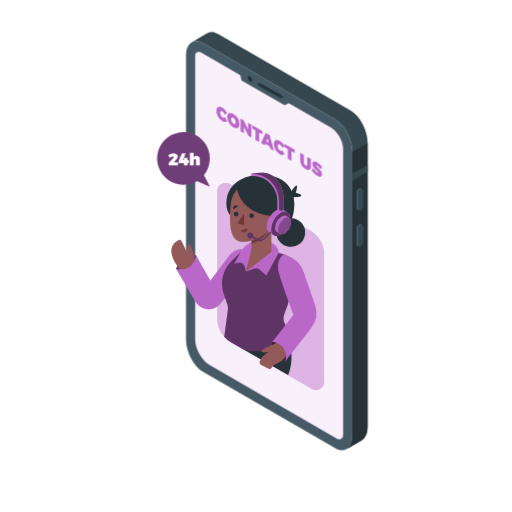
t = 0.00 s
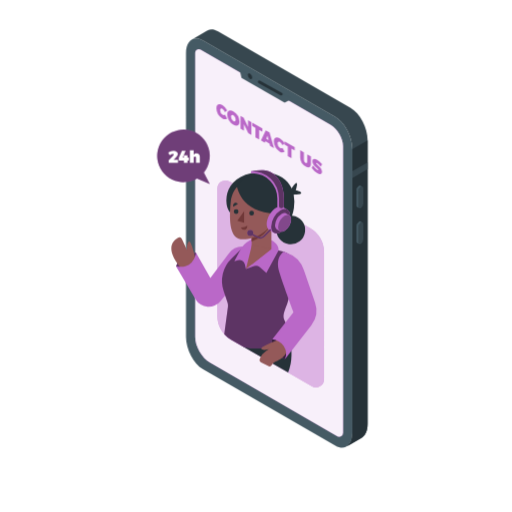
t = 0.19 s
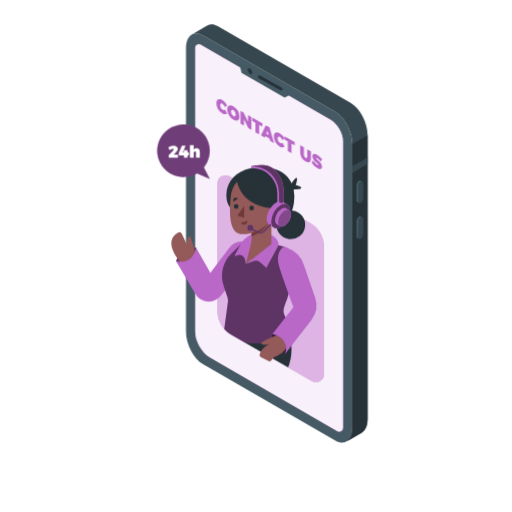
t = 0.56 s
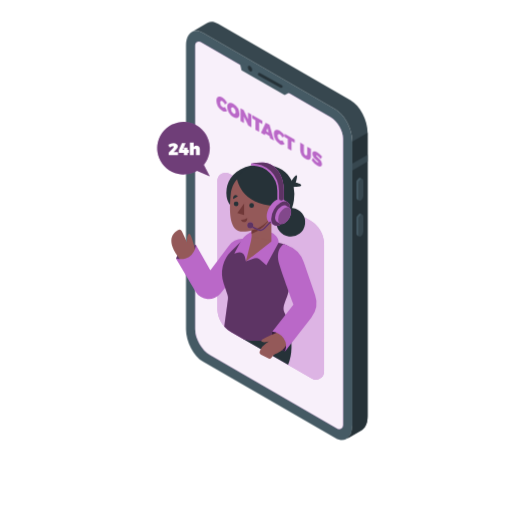
t = 0.75 s
t = 0.94 s: frame unchanged from t = 0.56 s, image omitted
t = 1.31 s: frame unchanged from t = 0.19 s, image omitted

The animated SVG that drew these frames (rendered in a browser with its animation timeline set to each time). Animation: 1 CSS @keyframes rule; one cycle of 1.50 s, repeats indefinitely.

<svg class="animated" id="freepik_stories-contact-us" xmlns="http://www.w3.org/2000/svg" viewBox="0 0 500 500" version="1.1" xmlns:xlink="http://www.w3.org/1999/xlink" xmlns:svgjs="http://svgjs.com/svgjs"><style>svg#freepik_stories-contact-us:not(.animated) .animable {opacity: 0;}svg#freepik_stories-contact-us.animated #freepik--Device--inject-65 {animation: 1.5s Infinite  linear floating;animation-delay: 0s;}svg#freepik_stories-contact-us.animated #freepik--speech-bubble--inject-65 {animation: 1.5s Infinite  linear floating;animation-delay: 0s;}svg#freepik_stories-contact-us.animated #freepik--Character--inject-65 {animation: 1.5s Infinite  linear floating;animation-delay: 0s;}            @keyframes floating {                0% {                    opacity: 1;                    transform: translateY(0px);                }                50% {                    transform: translateY(-10px);                }                100% {                    opacity: 1;                    transform: translateY(0px);                }            }        .animator-hidden { display: none; }</style><g id="freepik--Floor--inject-65" class="animable animator-hidden" style="transform-origin: 250px 377.35px;"><ellipse cx="250" cy="377.35" rx="197.05" ry="111.94" style="fill: rgb(245, 245, 245); transform-origin: 250px 377.35px;" id="elzlef8gu884" class="animable"></ellipse></g><g id="freepik--Shadows--inject-65" class="animable animator-hidden" style="transform-origin: 221.843px 391.992px;"><path d="M332,447.93,184.91,363a8.5,8.5,0,0,1,0-14.73l14.51-9.15a16.5,16.5,0,0,1,16.47,0L363,424.06a8.5,8.5,0,0,1,0,14.73l-14.51,9.14A16.46,16.46,0,0,1,332,447.93Z" style="fill: rgb(224, 224, 224); transform-origin: 273.955px 393.531px;" id="el1q0doyaogg" class="animable"></path><ellipse cx="108.35" cy="352.17" rx="31.92" ry="18.33" style="fill: rgb(230, 230, 230); transform-origin: 108.35px 352.17px;" id="elxaobrf6zetl" class="animable"></ellipse></g><g id="freepik--Plants--inject-65" class="animable animator-hidden" style="transform-origin: 403.941px 344.214px;"><path d="M384.16,374.7l14,8.05s-7.15-22.47-3.34-45.12c1.44-8.56,4.53-12.81,5.61-15.1s9.45-16.44,2-22.92-24.78,6.55-23.84,41.42A135.23,135.23,0,0,0,384.16,374.7Z" style="fill: rgb(186, 104, 200); transform-origin: 392.02px 340.378px;" id="elfmvcvkjpefw" class="animable"></path><g id="eluhlag9fpgpp"><path d="M384.16,374.7l14,8.05s-7.15-22.47-3.34-45.12c1.44-8.56,4.53-12.81,5.61-15.1s9.45-16.44,2-22.92-24.78,6.55-23.84,41.42A135.23,135.23,0,0,0,384.16,374.7Z" style="opacity: 0.5; transform-origin: 392.02px 340.378px;" class="animable"></path></g><path d="M390.67,378.94a.49.49,0,0,1-.47-.32c-.05-.15-5.4-14.77-5.23-38.27s12.52-36.26,12.64-36.38a.5.5,0,0,1,.71,0,.5.5,0,0,1,0,.71c-.12.12-12.18,12.5-12.35,35.68s5.11,37.78,5.17,37.92a.5.5,0,0,1-.3.64A.47.47,0,0,1,390.67,378.94Z" style="fill: rgb(255, 255, 255); transform-origin: 391.717px 341.382px;" id="elwe7my69gnsf" class="animable"></path><path d="M390,378.14l19.14,11a9.21,9.21,0,0,0,12.22-2.63,10,10,0,0,0,1.51-6.65c-.92-9.94-5.24-12.23.05-16.66s6.67-4.74,6.37-9-3.21-6.12-4.59-7.8-5.2-5.2-2.6-10.4,6.15-10.23.77-12.53c-3.21-1.38-8.56.46-12.08,4.28s-6.42,6.57-9.79,7.49-10.39,1.07-10.09,6.88,1.84,7.8.46,10.39C388.77,357.35,377.46,360.1,390,378.14Z" style="fill: rgb(186, 104, 200); transform-origin: 406.764px 356.718px;" id="el1lqcfhs48sk" class="animable"></path><path d="M399.46,384.06a.52.52,0,0,1-.5-.46c0-.34-2.94-34.66,20.66-57.5a.5.5,0,0,1,.69.72c-23.26,22.51-20.38,56.35-20.35,56.69a.5.5,0,0,1-.45.54Z" style="fill: rgb(255, 255, 255); transform-origin: 409.641px 355.023px;" id="eluaport6gr8m" class="animable"></path><path d="M403.25,354.52a.5.5,0,0,1-.5-.46,19.64,19.64,0,0,0-7.23-13.73.5.5,0,0,1-.12-.7.49.49,0,0,1,.69-.12A20.37,20.37,0,0,1,403.75,354a.51.51,0,0,1-.46.55Z" style="fill: rgb(255, 255, 255); transform-origin: 399.529px 346.984px;" id="els59vjprlqr" class="animable"></path><path d="M401.62,360.41a.5.5,0,0,1-.33-.12.51.51,0,0,1-.05-.71c.24-.28,6.15-6.8,20-5.07a.5.5,0,0,1,.43.56.51.51,0,0,1-.56.44c-13.3-1.67-19.07,4.67-19.13,4.73A.51.51,0,0,1,401.62,360.41Z" style="fill: rgb(255, 255, 255); transform-origin: 411.397px 357.314px;" id="elynf6dgd5cj" class="animable"></path></g><g id="freepik--Device--inject-65" class="animable" style="transform-origin: 270.315px 235.548px;"><path d="M327.52,437.78,198.16,363.09c-9.13-5.27-16.53-19.41-16.53-31.58v-277c0-12.17,7.4-17.76,16.53-12.49l129.36,74.69c9.13,5.27,16.53,19.41,16.53,31.58v277C344.05,437.45,336.65,443.05,327.52,437.78Z" style="fill: rgb(69, 90, 100); transform-origin: 262.84px 239.899px;" id="elemwi98ekwbs" class="animable"></path><path d="M342.42,108,213.05,33.31c-3.9-2.25-7.48-2.51-10.31-1.13h0a8.45,8.45,0,0,0-1,.59l-14.5,8.43c2.92-1.75,6.74-1.62,10.93.8l129.36,74.69c9.13,5.27,16.53,19.41,16.53,31.58v277c0,6.44-2.07,11-5.37,13.16L353,430.1h0c3.65-1.94,6-6.69,6-13.5v-277C359,127.41,351.55,113.27,342.42,108Z" style="fill: rgb(55, 71, 79); transform-origin: 273.12px 234.882px;" id="el7ymeal79xo" class="animable"></path><path d="M344.05,148.27v277c0,6.44-2.07,11-5.37,13.16L353,430.1h0c3.65-1.94,6-6.69,6-13.5v-277l-14.9,8.65Z" style="fill: rgb(38, 50, 56); transform-origin: 348.84px 289.015px;" id="elarmc0mwhrqq" class="animable"></path><polygon points="358.95 161.09 344.05 169.69 344.05 176.41 358.95 167.8 358.95 161.09" style="fill: rgb(55, 71, 79); transform-origin: 351.5px 168.75px;" id="elxtjnfao1fc" class="animable"></polygon><path d="M352.42,205.78h0c-1.33.77-2.41-.05-2.41-1.82V189.51a5.78,5.78,0,0,1,2.41-4.61h0c1.33-.77,2.41,0,2.41,1.82v14.45A5.78,5.78,0,0,1,352.42,205.78Z" style="fill: rgb(55, 71, 79); transform-origin: 352.42px 195.336px;" id="elohhtpxwjjh" class="animable"></path><path d="M350,204V189.51a5.78,5.78,0,0,1,2.41-4.61,1.54,1.54,0,0,1,1.52-.14v0l-1.81-.93h0a1.56,1.56,0,0,0-1.56.12,5.8,5.8,0,0,0-2.42,4.61V203a2.17,2.17,0,0,0,.82,1.93h0l1.89,1v0A2.08,2.08,0,0,1,350,204Z" style="fill: rgb(69, 90, 100); transform-origin: 351.029px 194.803px;" id="el6vlneuc3r7l" class="animable"></path><path d="M352.42,240.75h0c-1.33.77-2.41,0-2.41-1.82V224.48a5.79,5.79,0,0,1,2.41-4.61h0c1.33-.77,2.41,0,2.41,1.83v14.44A5.76,5.76,0,0,1,352.42,240.75Z" style="fill: rgb(55, 71, 79); transform-origin: 352.42px 230.31px;" id="eljqyp1teeb6h" class="animable"></path><path d="M350,238.93V224.48a5.79,5.79,0,0,1,2.41-4.61,1.57,1.57,0,0,1,1.52-.14h0l-1.81-.94v0a1.51,1.51,0,0,0-1.56.12,5.77,5.77,0,0,0-2.42,4.61V238a2.16,2.16,0,0,0,.82,1.93h0l1.89,1v0A2.07,2.07,0,0,1,350,238.93Z" style="fill: rgb(69, 90, 100); transform-origin: 351.029px 229.779px;" id="ele8j6jxuproj" class="animable"></path><path d="M323,124.48,195.88,51.06a3.51,3.51,0,0,0-5.26,3V331.51c0,9.26,6.57,20.63,14.59,25.26l124,71.63a3.87,3.87,0,0,0,5.8-3.35V145.31C335.06,137.67,329.64,128.3,323,124.48Z" style="fill: rgb(186, 104, 200); transform-origin: 262.815px 239.754px;" id="elmxb61ciyup9" class="animable"></path><g id="elldgstcgx11i"><path d="M323,124.48,195.88,51.06a3.51,3.51,0,0,0-5.26,3V331.51c0,9.26,6.57,20.63,14.59,25.26l124,71.63a3.87,3.87,0,0,0,5.8-3.35V145.31C335.06,137.67,329.64,128.3,323,124.48Z" style="fill: rgb(255, 255, 255); opacity: 0.9; transform-origin: 262.815px 239.754px;" class="animable"></path></g><polygon points="233.9 70.23 235.87 78.52 278.01 102.82 285.29 98.94 233.9 70.23" style="fill: rgb(69, 90, 100); transform-origin: 259.595px 86.525px;" id="elbu0nsr9natv" class="animable"></polygon><path d="M246.29,78.24c0,1.38-1,1.93-2.16,1.25A4.78,4.78,0,0,1,242,75.75c0-1.37,1-1.93,2.16-1.24A4.76,4.76,0,0,1,246.29,78.24Z" style="fill: rgb(38, 50, 56); transform-origin: 244.145px 76.9977px;" id="elrl7peyb7x2r" class="animable"></path><path d="M274.68,95.79a1.41,1.41,0,0,1-.66-.17l-21.52-12a1.35,1.35,0,0,1,1.31-2.36l21.53,12a1.35,1.35,0,0,1-.66,2.53Z" style="fill: rgb(38, 50, 56); transform-origin: 263.934px 88.448px;" id="elzqns18gmud" class="animable"></path><path d="M217.28,108.8c-1.31-.76-2.26-.1-2.26,1.57a5.07,5.07,0,0,0,2.26,4.22,2.38,2.38,0,0,0,2.47,0l2.09,3.78a4.53,4.53,0,0,1-4.75-.23,12.11,12.11,0,0,1-5.78-9.84c0-3.71,2.49-5,5.92-3a13.54,13.54,0,0,1,4.61,5l-2.09,1.66A7.37,7.37,0,0,0,217.28,108.8Z" style="fill: rgb(186, 104, 200); transform-origin: 216.575px 111.648px;" id="elf3jsdvm72m" class="animable"></path><path d="M233.87,121.33c0,3.74-2.53,5-6,3a12.35,12.35,0,0,1-6-10c0-3.74,2.53-5,6-3A12.28,12.28,0,0,1,233.87,121.33Zm-8.29-4.77a5.42,5.42,0,0,0,2.34,4.35c1.24.72,2.24,0,2.24-1.7a5.23,5.23,0,0,0-2.24-4.27C226.66,114.21,225.58,114.83,225.58,116.56Z" style="fill: rgb(186, 104, 200); transform-origin: 227.87px 117.83px;" id="ela4pujvjb1k" class="animable"></path><path d="M237.9,117.36l4.32,9v-6.48l3.27,1.89v12.61l-3-1.74-4.3-8.92v6.44l-3.29-1.9V115.62Z" style="fill: rgb(186, 104, 200); transform-origin: 240.195px 125px;" id="elgh5p4dkvjv9" class="animable"></path><path d="M256.18,127.91v3.3l-3.12-1.8v9.32l-3.61-2.09v-9.32l-3.1-1.79v-3.29Z" style="fill: rgb(186, 104, 200); transform-origin: 251.265px 130.485px;" id="elai3j64jexhr" class="animable"></path><path d="M263.22,142.81l-4.1-2.37-.56,1.46-3.7-2.14,4.61-9.95,3.71,2.14,4.44,15.18-3.85-2.22Zm-.89-3.5L261.21,135l-1.15,3Z" style="fill: rgb(186, 104, 200); transform-origin: 261.24px 138.47px;" id="elk9rtv7vyde" class="animable"></path><path d="M273.35,141.17c-1.31-.75-2.26-.1-2.26,1.58a5.09,5.09,0,0,0,2.26,4.22,2.42,2.42,0,0,0,2.48,0l2.09,3.78a4.59,4.59,0,0,1-4.76-.23,12.11,12.11,0,0,1-5.78-9.85c0-3.71,2.5-5,5.92-3a13.76,13.76,0,0,1,4.62,5l-2.09,1.65A7.53,7.53,0,0,0,273.35,141.17Z" style="fill: rgb(186, 104, 200); transform-origin: 272.65px 144.019px;" id="elx2z3pyfdxtl" class="animable"></path><path d="M287.78,146.16v3.29l-3.12-1.8V157l-3.61-2.09v-9.32l-3.1-1.79v-3.29Z" style="fill: rgb(186, 104, 200); transform-origin: 282.865px 148.755px;" id="el92nmj29nj2s" class="animable"></path><path d="M298.45,161.64c.89.51,1.57.11,1.57-1.14v-7.27l3.62,2.08v7.27c0,3.35-2,4.35-5.2,2.52a10.3,10.3,0,0,1-5.29-8.57v-7.27l3.62,2.09v7.27A3.71,3.71,0,0,0,298.45,161.64Z" style="fill: rgb(186, 104, 200); transform-origin: 298.395px 157.632px;" id="elpvztqm5x1z" class="animable"></path><path d="M309.47,161.68c-.41-.23-.67-.24-.67.14,0,1.58,5.65,3.86,5.65,8.43,0,2.8-2.13,2.81-4.59,1.39a18.27,18.27,0,0,1-5.47-5.17l1.34-2.36a16.08,16.08,0,0,0,4.16,4.36c.53.31.87.31.87-.14,0-1.64-5.66-3.82-5.66-8.25,0-2.52,1.84-3,4.68-1.4a17.42,17.42,0,0,1,4.75,4.23l-1.31,2.42A19.69,19.69,0,0,0,309.47,161.68Z" style="fill: rgb(186, 104, 200); transform-origin: 309.46px 165.163px;" id="elzrbtbv1ehy" class="animable"></path></g><g id="freepik--speech-bubble--inject-65" class="animable" style="transform-origin: 179.174px 155.62px;"><path d="M199.09,170.94a25.69,25.69,0,1,0-6.74,5.83l12.52,5.44Z" style="fill: rgb(186, 104, 200); transform-origin: 179.174px 155.62px;" id="elbpx158aqjkg" class="animable"></path><g id="el6qn46g7ijs"><path d="M199.09,170.94a25.69,25.69,0,1,0-6.74,5.83l12.52,5.44Z" style="opacity: 0.4; transform-origin: 179.174px 155.62px;" class="animable"></path></g><path d="M169.65,153.34c0-.39-.28-.61-.79-.61a5.72,5.72,0,0,0-3.16,1.49l-1.42-2.76a9.08,9.08,0,0,1,5.17-1.82c2.4,0,4.22,1.26,4.22,3.14,0,1.34-1,2.63-2.28,3.92l-1.79,1.77h4.23v2.94h-9.09V159l4.05-4.19A2.73,2.73,0,0,0,169.65,153.34Z" style="fill: rgb(255, 255, 255); transform-origin: 169.055px 155.525px;" id="elt5lzsbk1m4" class="animable"></path><path d="M181.23,149.81l-2.76,6.62h1.13V154.2h3.48v2.23h1.32v2.73h-1.32v2.25H179.6v-2.25h-4.95v-2.48l3-6.87Z" style="fill: rgb(255, 255, 255); transform-origin: 179.525px 155.61px;" id="elfk4u9x1bbo9" class="animable"></path><path d="M195.14,155.64v5.77h-3.72v-4.7a1.08,1.08,0,0,0-1.07-1.23c-.73,0-1.19.57-1.19,1.45v4.48h-3.72V149.15h3.72v4.51a3.14,3.14,0,0,1,2.74-1.46A3.17,3.17,0,0,1,195.14,155.64Z" style="fill: rgb(255, 255, 255); transform-origin: 190.296px 155.28px;" id="elbsnnblhxx8s" class="animable"></path></g><g id="freepik--Character--inject-65" class="animable" style="transform-origin: 241.879px 274.784px;"><path d="M316.44,248.56V372.81a8,8,0,0,1-12,6.94l-66.92-38.64-11.86-6.84A26.95,26.95,0,0,1,212.2,311V186.74a8,8,0,0,1,12-6.94L303,225.29A26.87,26.87,0,0,1,316.44,248.56Z" style="fill: rgb(186, 104, 200); transform-origin: 264.32px 279.775px;" id="elrcko6gm84p" class="animable"></path><g id="eluqxgot42nqh"><path d="M316.44,248.56V372.81a8,8,0,0,1-12,6.94l-66.92-38.64-11.86-6.84A26.95,26.95,0,0,1,212.2,311V186.74a8,8,0,0,1,12-6.94L303,225.29A26.87,26.87,0,0,1,316.44,248.56Z" style="fill: rgb(255, 255, 255); opacity: 0.5; transform-origin: 264.32px 279.775px;" class="animable"></path></g><path d="M277.89,322.08s12.53,20.78,3.48,44.21l-43.88-25.18Z" style="fill: rgb(38, 50, 56); transform-origin: 261.072px 344.185px;" id="elta1qaegubpd" class="animable"></path><g id="elx7cm22qsy6l"><circle cx="283.92" cy="226.99" r="14.05" style="fill: rgb(38, 50, 56); transform-origin: 283.92px 226.99px; transform: rotate(-82.98deg);" class="animable"></circle></g><path d="M284,187.59s4.31-7,5.63-6.49-.86,7.18-.86,7.18,6.52,1.36,5.31,3-9.18,1.25-9.18,1.25Z" style="fill: rgb(38, 50, 56); transform-origin: 289.115px 186.822px;" id="eldlfswd9eqf" class="animable"></path><path d="M287,205.63c-3,22.54-22,22.54-22,22.54L225.2,210.65s-3-2.63-3.92-8.67a26.41,26.41,0,0,1,0-7.46s0-.05,0-.07c1.27-9.48,8.36-19.67,23.8-22.8a50.59,50.59,0,0,1,10.28-1,46.83,46.83,0,0,1,5,.25c12,1.18,20.41,6.78,24.42,15.49a28,28,0,0,1,2,6.15A38.82,38.82,0,0,1,287,205.63Z" style="fill: rgb(38, 50, 56); transform-origin: 254.233px 199.41px;" id="elheqtiviufg" class="animable"></path><path d="M191.45,249.23s-14.13-.49-19.57,13.28c0,0,6,4.05,13.87,0S191.45,249.23,191.45,249.23Z" style="fill: rgb(186, 104, 200); transform-origin: 181.802px 256.769px;" id="elm30flhan31l" class="animable"></path><g id="el1o5qx7dhqls"><path d="M191.45,249.23s-14.13-.49-19.57,13.28c0,0,6,4.05,13.87,0S191.45,249.23,191.45,249.23Z" style="opacity: 0.5; transform-origin: 181.802px 256.769px;" class="animable"></path></g><path d="M191.05,255.86s-4-17.38-6.11-17.59-2.52,5.3-2.35,8.41l-5-10.76a2.71,2.71,0,0,0-3.76-1.21c-5,2.75-13.77,11.11,4.72,31.78Z" style="fill: rgb(148, 89, 89); transform-origin: 179.184px 250.431px;" id="eltwc65yyq19" class="animable"></path><path d="M242.25,243.84l-3-.39a17.18,17.18,0,0,0-16,6.72l-17.85,23.76-14-24.7s-1.68,16.8-19.57,13.28l19.21,32.33a14.78,14.78,0,0,0,24.18,1.77l16.44-20.21Z" style="fill: rgb(186, 104, 200); transform-origin: 207.04px 272.686px;" id="el1485ywyiw35" class="animable"></path><path d="M280.35,299.29c-4,10.14-4.44,12.12-2,17.19a64.87,64.87,0,0,1,4,11.64s-18.54,20.78-44.93,13l-11.86-6.84a26.56,26.56,0,0,1-6.58-5.36L222.59,302a9.4,9.4,0,0,0-.42-4.21l-3.79-11.11a30.36,30.36,0,0,1,7.52-31.51l12.74-12.45L272.1,247l5,1.43A14.15,14.15,0,0,1,287.18,264C285.54,275.8,282.86,292.92,280.35,299.29Z" style="fill: rgb(186, 104, 200); transform-origin: 252.038px 292.792px;" id="el6h9mkkupynk" class="animable"></path><g id="el2jlsy6ia1o1"><path d="M280.35,299.29c-4,10.14-4.44,12.12-2,17.19a64.87,64.87,0,0,1,4,11.64s-18.54,20.78-44.93,13l-11.86-6.84a26.56,26.56,0,0,1-6.58-5.36L222.59,302a9.4,9.4,0,0,0-.42-4.21l-3.79-11.11a30.36,30.36,0,0,1,7.52-31.51l12.74-12.45L272.1,247l5,1.43A14.15,14.15,0,0,1,287.18,264C285.54,275.8,282.86,292.92,280.35,299.29Z" style="opacity: 0.5; transform-origin: 252.038px 292.792px;" class="animable"></path></g><path d="M260.17,269l-6.7-5.71a5.37,5.37,0,0,0-5.23-1l-8.1,2.79-1.09-4.54a5.38,5.38,0,0,0-6.72-3.91l-3.51,1,5.94-11.38a21.31,21.31,0,0,1,8.59-8.78l2.33-1.28,19.25,1s7.17,3,7.17,9.75l-11.93,22" style="fill: rgb(186, 104, 200); transform-origin: 250.46px 252.595px;" id="elanh210cflmf" class="animable"></path><polygon points="265.01 245.72 245.71 260.76 245.71 212.87 265.01 212.87 265.01 245.72" style="fill: rgb(148, 89, 89); transform-origin: 255.36px 236.815px;" id="elynfjcd5pr8g" class="animable"></polygon><polygon points="246.01 241.77 240.14 265.12 264.93 245.72 246.01 241.77" style="fill: rgb(148, 89, 89); transform-origin: 252.535px 253.445px;" id="elwt556cbps2i" class="animable"></polygon><path d="M245.71,238.3A33.78,33.78,0,0,0,265,219.94v-7.07h-19.3Z" style="fill: rgb(112, 56, 56); transform-origin: 255.35px 225.585px;" id="elvlyo6xzsppn" class="animable"></path><path d="M249.87,177.38c-7.32,0-22.88,4.08-24.68,23.24s-.06,34,9.82,35.44,32.84-5.73,35.92-30.53S257,177.38,249.87,177.38Z" style="fill: rgb(148, 89, 89); transform-origin: 247.932px 206.808px;" id="el7dprgaftl08" class="animable"></path><polygon points="238.35 208.73 238.35 220.02 231.73 217.99 238.35 208.73" style="fill: rgb(112, 56, 56); transform-origin: 235.04px 214.375px;" id="eljvj2s3p0pxc" class="animable"></polygon><circle cx="245.71" cy="210.68" r="2.3" style="fill: rgb(38, 50, 56); transform-origin: 245.71px 210.68px;" id="ellerpa56qmej" class="animable"></circle><path d="M232.87,209.08a2.3,2.3,0,1,1-2.3-2.31A2.3,2.3,0,0,1,232.87,209.08Z" style="fill: rgb(38, 50, 56); transform-origin: 230.57px 209.07px;" id="el8vam5l5gktg" class="animable"></path><path d="M227.76,204.28l4.5-2.67s-1.72-1.79-3.44-.72S227.76,204.28,227.76,204.28Z" style="fill: rgb(38, 50, 56); transform-origin: 229.948px 202.415px;" id="el9mpfkgbyvh" class="animable"></path><path d="M235.24,224.6a9.75,9.75,0,0,0,6.19-1.66s.43,3.27-2.31,3.89S235.24,224.6,235.24,224.6Z" style="fill: rgb(112, 56, 56); transform-origin: 238.347px 224.929px;" id="elo15mscl04r" class="animable"></path><path d="M231.31,183.9s2.75,26.45,38.72,27.28c0,0,10.87-26.29-10.61-34.83S231.31,183.9,231.31,183.9Z" style="fill: rgb(38, 50, 56); transform-origin: 252.045px 192.516px;" id="elofhn87p40af" class="animable"></path><path d="M280.62,207.22h0l0,0h0l-4.42-2.56h0c-1.68-1-4-.86-6.57.62-5.1,2.94-9.24,10.11-9.24,16,0,2.95,1,5,2.72,6h0l4.34,2.5.25.14.15.09v0c1.64.8,3.83.61,6.24-.78,5.1-3,9.24-10.11,9.24-16C283.3,210.25,282.27,208.19,280.62,207.22Z" style="fill: rgb(186, 104, 200); transform-origin: 271.86px 217.25px;" id="elv2m8vxw5rek" class="animable"></path><g id="ela6hhy4ap5xl"><ellipse cx="274.06" cy="218.51" rx="13.06" ry="7.54" style="fill: rgb(186, 104, 200); transform-origin: 274.06px 218.51px; transform: rotate(-60deg);" class="animable"></ellipse></g><g id="el44mmrg2ljts"><ellipse cx="274.06" cy="218.51" rx="13.06" ry="7.54" style="opacity: 0.5; transform-origin: 274.06px 218.51px; transform: rotate(-60deg);" class="animable"></ellipse></g><path d="M282.39,212.77h0l-3-1.75h0c-1.14-.68-2.73-.59-4.49.42a14,14,0,0,0-6.32,10.95c0,2,.71,3.43,1.86,4.09h0l3,1.71a1,1,0,0,0,.17.1l.1.06h0a4.6,4.6,0,0,0,4.28-.54,14,14,0,0,0,6.32-10.94C284.23,214.84,283.53,213.43,282.39,212.77Z" style="fill: rgb(186, 104, 200); transform-origin: 276.445px 219.615px;" id="eld25s96ev8au" class="animable"></path><path d="M284.23,216.85a14,14,0,0,1-6.32,10.94c-3.5,2-6.33.38-6.33-3.65a13.94,13.94,0,0,1,6.33-10.94C281.4,211.18,284.23,212.81,284.23,216.85Z" style="fill: rgb(186, 104, 200); transform-origin: 277.905px 220.49px;" id="el3rmyjbth6di" class="animable"></path><g id="eld1gtnkbe8wv"><path d="M284.23,216.85a14,14,0,0,1-6.32,10.94c-3.5,2-6.33.38-6.33-3.65a13.94,13.94,0,0,1,6.33-10.94C281.4,211.18,284.23,212.81,284.23,216.85Z" style="opacity: 0.3; transform-origin: 277.905px 220.49px;" class="animable"></path></g><path d="M266.89,172.22a16.64,16.64,0,0,0-10-3.47H256a53.89,53.89,0,0,0-10.93,1c.66,0,1.32,0,2,0h-2v1.86h1.86a24.71,24.71,0,0,1,23.87,24.73v7.87a2.22,2.22,0,0,0,2.45,2.21l.23,0,2-.62h0a1.86,1.86,0,0,1-.41.08,2.45,2.45,0,0,0,2.12-2.48v-7.3C277.17,182.89,271.46,175.79,266.89,172.22Z" style="fill: rgb(186, 104, 200); transform-origin: 261.13px 187.589px;" id="elranqvuvo4ss" class="animable"></path><path d="M254.3,235.51a5.75,5.75,0,0,1-2.39-.52l-6.25-2.89a.75.75,0,1,1,.62-1.36l6.25,2.89a4.22,4.22,0,0,0,4.82-.9l6-6.2a.75.75,0,0,1,1.06,0,.76.76,0,0,1,0,1.06l-6,6.2A5.69,5.69,0,0,1,254.3,235.51Z" style="fill: rgb(186, 104, 200); transform-origin: 254.894px 230.91px;" id="el37t66tukbq2" class="animable"></path><g id="elk0t8i30d14m"><path d="M254.3,235.51a5.75,5.75,0,0,1-2.39-.52l-6.25-2.89a.75.75,0,1,1,.62-1.36l6.25,2.89a4.22,4.22,0,0,0,4.82-.9l6-6.2a.75.75,0,0,1,1.06,0,.76.76,0,0,1,0,1.06l-6,6.2A5.69,5.69,0,0,1,254.3,235.51Z" style="opacity: 0.5; transform-origin: 254.894px 230.91px;" class="animable"></path></g><path d="M247.3,230a2.92,2.92,0,1,1-2.92-2.92A2.92,2.92,0,0,1,247.3,230Z" style="fill: rgb(186, 104, 200); transform-origin: 244.38px 230px;" id="el5el46jp2e82" class="animable"></path><g id="elvw3s9y40vob"><path d="M247.3,230a2.92,2.92,0,1,1-2.92-2.92A2.92,2.92,0,0,1,247.3,230Z" style="opacity: 0.5; transform-origin: 244.38px 230px;" class="animable"></path></g><path d="M277.17,196.1v7.3a2.45,2.45,0,0,1-2.12,2.48,2.36,2.36,0,0,1-2.61-2.35V196.1a26.29,26.29,0,0,0-27.36-26.31,53.89,53.89,0,0,1,10.93-1h.87a16.64,16.64,0,0,1,10,3.47C271.46,175.79,277.17,182.89,277.17,196.1Z" style="fill: rgb(186, 104, 200); transform-origin: 261.125px 187.34px;" id="elsln02byx2gq" class="animable"></path><g id="el8ktomtdopkv"><path d="M277.17,196.1v7.3a2.45,2.45,0,0,1-2.12,2.48,2.36,2.36,0,0,1-2.61-2.35V196.1a26.29,26.29,0,0,0-27.36-26.31,53.89,53.89,0,0,1,10.93-1h.87a16.64,16.64,0,0,1,10,3.47C271.46,175.79,277.17,182.89,277.17,196.1Z" style="opacity: 0.5; transform-origin: 261.125px 187.34px;" class="animable"></path></g><path d="M265.93,333.67S261.09,347,278.39,353c0,0,5.65-8.3,0-15.09S265.93,333.67,265.93,333.67Z" style="fill: rgb(186, 104, 200); transform-origin: 273.104px 343.1px;" id="elanjbrw8dtc" class="animable"></path><g id="el7p06k18yhcr"><path d="M265.93,333.67S261.09,347,278.39,353c0,0,5.65-8.3,0-15.09S265.93,333.67,265.93,333.67Z" style="opacity: 0.7; transform-origin: 273.104px 343.1px;" class="animable"></path></g><path d="M272,334.28s-16.9,6.19-16.81,8.59,7.18.76,7.18.76l-2.59,1.7a15.84,15.84,0,0,0-6.05,7.38h0a2.92,2.92,0,0,0,1.34,3.65l6.42,3.4a3.07,3.07,0,0,0,4.19-1.35h0a6,6,0,0,1,3.51-3c3.49-1.16,10-4.5,12.61-13.64Z" style="fill: rgb(148, 89, 89); transform-origin: 267.663px 347.199px;" id="el5xp6n00hvm9" class="animable"></path><path d="M277.07,248.41s-9,5-4.22,20.18,13.75,38.73,13.75,38.73l-20.67,26.35A15.82,15.82,0,0,1,277,340.31,14,14,0,0,1,278.39,353l25.66-33a23.25,23.25,0,0,0,3.64-21.83l-11-32.12a26.88,26.88,0,0,0-17-16.81Z" style="fill: rgb(186, 104, 200); transform-origin: 287.44px 300.705px;" id="ele9diwsrnlr" class="animable"></path></g><g id="freepik--Icons--inject-65" class="animable animator-hidden" style="transform-origin: 100.88px 178.741px;"><path d="M125.15,158.74l-39.77-23a3.35,3.35,0,0,0-3.17-.35h0a1.92,1.92,0,0,0-.31.18l-8.65,5.07.06,0c-1.09.62-1.78,2.06-1.78,4.12V189c0,3.74,2.27,8.09,5.08,9.71l39.77,23a3.18,3.18,0,0,0,3.5.15.18.18,0,0,0-.07.05l8.59-5h0c1.12-.6,1.83-2.06,1.83-4.15V168.45C130.23,164.71,128,160.36,125.15,158.74Z" style="fill: rgb(186, 104, 200); transform-origin: 100.88px 178.728px;" id="el6a2uce0ezuf" class="animable"></path><path d="M128.81,162.93a10.12,10.12,0,0,0-3.66-4.19l-39.77-23a3.35,3.35,0,0,0-3.17-.35h0a1.92,1.92,0,0,0-.31.18l-8.65,5.07a3.24,3.24,0,0,1,3.36.25l39.77,23a10.3,10.3,0,0,1,3.75,4.38h0Z" style="fill: rgb(186, 104, 200); transform-origin: 101.03px 151.707px;" id="elgsuxdzs7uev" class="animable"></path><path d="M121.46,217.82c0,2-.64,3.39-1.65,4l8.59-5h0c1.12-.6,1.83-2.06,1.83-4.15V168.45a12.51,12.51,0,0,0-1.42-5.52l-8.68,5.34h0a12.49,12.49,0,0,1,1.33,5.33Z" style="fill: rgb(186, 104, 200); transform-origin: 125.02px 192.375px;" id="elpcqjczvdyie" class="animable"></path><g id="el2ukaadmk5tk"><path d="M128.81,162.93a10.12,10.12,0,0,0-3.66-4.19l-39.77-23a3.35,3.35,0,0,0-3.17-.35h0a1.92,1.92,0,0,0-.31.18l-8.65,5.07a3.24,3.24,0,0,1,3.36.25l39.77,23a10.3,10.3,0,0,1,3.75,4.38h0Z" style="opacity: 0.3; transform-origin: 101.03px 151.707px;" class="animable"></path></g><g id="elqufcodl1p5"><path d="M121.46,217.82c0,2-.64,3.39-1.65,4l8.59-5h0c1.12-.6,1.83-2.06,1.83-4.15V168.45a12.51,12.51,0,0,0-1.42-5.52l-8.68,5.34h0a12.49,12.49,0,0,1,1.33,5.33Z" style="opacity: 0.6; transform-origin: 125.02px 192.375px;" class="animable"></path></g><path d="M109.8,186.27c0,5.73-2.27,7.68-5.67,5.71a8,8,0,0,1-3.8-5c-1,1.23-2.55,1.31-4.73.05-3.58-2.07-6.4-7-6.4-11.79s2.79-6.44,6.4-4.36a11,11,0,0,1,4.26,4.57v-1.89l3.77,2.18v10.36a3,3,0,0,0,1.33,2.81c1.27.74,2.05-.51,2.05-4.22,0-6.49-4.16-13.37-10.31-16.92s-10.3-1.08-10.3,5.6a21,21,0,0,0,10.19,17.53,11.88,11.88,0,0,0,5.46,1.74l.89,3.45A14.21,14.21,0,0,1,96.59,194c-8-4.63-13.29-13.95-13.29-22.39s5.34-11.5,13.4-6.84C104.49,169.26,109.8,178.25,109.8,186.27Zm-9.88-4.81a7.34,7.34,0,0,0-3.47-6.35c-2-1.17-3.43-.35-3.43,2.37a7.39,7.39,0,0,0,3.43,6.39C98.45,185,99.92,184.27,99.92,181.46Z" style="fill: rgb(186, 104, 200); transform-origin: 96.55px 179.341px;" id="elgh3kboa88zc" class="animable"></path><g id="elsk579o6n8oq"><g style="opacity: 0.9; transform-origin: 96.55px 179.341px;" class="animable"><path d="M109.8,186.27c0,5.73-2.27,7.68-5.67,5.71a8,8,0,0,1-3.8-5c-1,1.23-2.55,1.31-4.73.05-3.58-2.07-6.4-7-6.4-11.79s2.79-6.44,6.4-4.36a11,11,0,0,1,4.26,4.57v-1.89l3.77,2.18v10.36a3,3,0,0,0,1.33,2.81c1.27.74,2.05-.51,2.05-4.22,0-6.49-4.16-13.37-10.31-16.92s-10.3-1.08-10.3,5.6a21,21,0,0,0,10.19,17.53,11.88,11.88,0,0,0,5.46,1.74l.89,3.45A14.21,14.21,0,0,1,96.59,194c-8-4.63-13.29-13.95-13.29-22.39s5.34-11.5,13.4-6.84C104.49,169.26,109.8,178.25,109.8,186.27Zm-9.88-4.81a7.34,7.34,0,0,0-3.47-6.35c-2-1.17-3.43-.35-3.43,2.37a7.39,7.39,0,0,0,3.43,6.39C98.45,185,99.92,184.27,99.92,181.46Z" style="fill: rgb(255, 255, 255); transform-origin: 96.55px 179.341px;" id="el5chywewqdg" class="animable"></path></g></g><path d="M125.15,237.52l-39.77-23a3.31,3.31,0,0,0-3.17-.34h0a1.92,1.92,0,0,0-.31.18l-8.65,5.07.06,0c-1.09.62-1.78,2.06-1.78,4.11v44.22c0,3.75,2.27,8.09,5.08,9.71l39.77,23a3.16,3.16,0,0,0,3.5.15l-.07.06,8.59-5.05h0c1.12-.59,1.83-2,1.83-4.15V247.22C130.23,243.48,128,239.14,125.15,237.52Z" style="fill: rgb(186, 104, 200); transform-origin: 100.88px 257.501px;" id="elp0ey8gpqrzp" class="animable"></path><path d="M128.81,241.71a10.06,10.06,0,0,0-3.66-4.19l-39.77-23a3.31,3.31,0,0,0-3.17-.34h0a1.92,1.92,0,0,0-.31.18l-8.65,5.07a3.23,3.23,0,0,1,3.36.24l39.77,23a10.27,10.27,0,0,1,3.75,4.39h0Z" style="fill: rgb(186, 104, 200); transform-origin: 101.03px 230.492px;" id="el8xz5z2h793d" class="animable"></path><path d="M121.46,296.59c0,2-.64,3.39-1.65,4.05l8.59-5.05h0c1.12-.59,1.83-2,1.83-4.15V247.22a12.47,12.47,0,0,0-1.42-5.51l-8.68,5.34h0a12.45,12.45,0,0,1,1.33,5.32Z" style="fill: rgb(186, 104, 200); transform-origin: 125.02px 271.175px;" id="elfrx3jjb8qkh" class="animable"></path><g id="eluej1xlcx6r"><path d="M128.81,241.71a10.06,10.06,0,0,0-3.66-4.19l-39.77-23a3.31,3.31,0,0,0-3.17-.34h0a1.92,1.92,0,0,0-.31.18l-8.65,5.07a3.23,3.23,0,0,1,3.36.24l39.77,23a10.27,10.27,0,0,1,3.75,4.39h0Z" style="opacity: 0.3; transform-origin: 101.03px 230.492px;" class="animable"></path></g><g id="elvwsn57zsvz"><path d="M121.46,296.59c0,2-.64,3.39-1.65,4.05l8.59-5.05h0c1.12-.59,1.83-2,1.83-4.15V247.22a12.47,12.47,0,0,0-1.42-5.51l-8.68,5.34h0a12.45,12.45,0,0,1,1.33,5.32Z" style="opacity: 0.6; transform-origin: 125.02px 271.175px;" class="animable"></path></g><polygon points="92.05 257.29 82.46 241.71 82.46 262.82 92.05 257.29" style="fill: rgb(186, 104, 200); transform-origin: 87.255px 252.265px;" id="elv9tz1g1vt" class="animable"></polygon><polygon points="100.96 261.78 110.53 278.35 110.53 257.27 100.96 261.78" style="fill: rgb(186, 104, 200); transform-origin: 105.745px 267.81px;" id="elh8fi5lyjvcc" class="animable"></polygon><path d="M83.91,241l9.85,16a.63.63,0,0,1,.11.12.28.28,0,0,1,0,.12L96.8,262l2.48-1.17a.69.69,0,0,1,.13-.11.75.75,0,0,1,.32-.1l10-4.69Z" style="fill: rgb(186, 104, 200); transform-origin: 96.82px 251.5px;" id="el9mp5ye1qkff" class="animable"></path><path d="M99.51,262.46l-2.68,1.26a.75.75,0,0,1-.33.07.8.8,0,0,1-.69-.38l-2.93-4.76-9.62,5.56,25.89,14.94Z" style="fill: rgb(186, 104, 200); transform-origin: 96.205px 268.9px;" id="elt68zyvomtja" class="animable"></path><g id="elvyqj59q031"><g style="opacity: 0.9; transform-origin: 96.495px 260.075px;" class="animable"><polygon points="92.05 257.29 82.46 241.71 82.46 262.82 92.05 257.29" style="fill: rgb(255, 255, 255); transform-origin: 87.255px 252.265px;" id="eljop2uplr3gb" class="animable"></polygon><polygon points="100.96 261.78 110.53 278.35 110.53 257.27 100.96 261.78" style="fill: rgb(255, 255, 255); transform-origin: 105.745px 267.81px;" id="elaxlqrrb73v" class="animable"></polygon><path d="M83.91,241l9.85,16a.63.63,0,0,1,.11.12.28.28,0,0,1,0,.12L96.8,262l2.48-1.17a.69.69,0,0,1,.13-.11.75.75,0,0,1,.32-.1l10-4.69Z" style="fill: rgb(255, 255, 255); transform-origin: 96.82px 251.5px;" id="elgeg80nlllhp" class="animable"></path><path d="M99.51,262.46l-2.68,1.26a.75.75,0,0,1-.33.07.8.8,0,0,1-.69-.38l-2.93-4.76-9.62,5.56,25.89,14.94Z" style="fill: rgb(255, 255, 255); transform-origin: 96.205px 268.9px;" id="elpoktsmcaog" class="animable"></path></g></g><path d="M125.15,80,85.38,57a3.31,3.31,0,0,0-3.17-.34h0a1.92,1.92,0,0,0-.31.18l-8.65,5.07.06,0c-1.09.61-1.78,2.06-1.78,4.11v44.22c0,3.74,2.27,8.09,5.08,9.71l39.77,23a3.16,3.16,0,0,0,3.5.15l-.07.05,8.59-5h0c1.12-.59,1.83-2,1.83-4.15V89.67C130.23,85.93,128,81.58,125.15,80Z" style="fill: rgb(186, 104, 200); transform-origin: 100.88px 99.9808px;" id="elivrfa3gprq" class="animable"></path><path d="M128.81,84.16a10.09,10.09,0,0,0-3.66-4.2L85.38,57a3.31,3.31,0,0,0-3.17-.34h0a1.92,1.92,0,0,0-.31.18l-8.65,5.07a3.23,3.23,0,0,1,3.36.24l39.77,23a10.27,10.27,0,0,1,3.75,4.39h0Z" style="fill: rgb(186, 104, 200); transform-origin: 101.03px 72.9722px;" id="elttvhhphm9t" class="animable"></path><path d="M121.46,139c0,2-.64,3.39-1.65,4l8.59-5h0c1.12-.59,1.83-2,1.83-4.15V89.67a12.47,12.47,0,0,0-1.42-5.51l-8.68,5.34h0a12.45,12.45,0,0,1,1.33,5.32Z" style="fill: rgb(186, 104, 200); transform-origin: 125.02px 113.58px;" id="elv6x6pvqin1a" class="animable"></path><g id="elaad07uzms2n"><path d="M128.81,84.16a10.09,10.09,0,0,0-3.66-4.2L85.38,57a3.31,3.31,0,0,0-3.17-.34h0a1.92,1.92,0,0,0-.31.18l-8.65,5.07a3.23,3.23,0,0,1,3.36.24l39.77,23a10.27,10.27,0,0,1,3.75,4.39h0Z" style="opacity: 0.3; transform-origin: 101.03px 72.9722px;" class="animable"></path></g><g id="el5o9vjh7gonx"><path d="M121.46,139c0,2-.64,3.39-1.65,4l8.59-5h0c1.12-.59,1.83-2,1.83-4.15V89.67a12.47,12.47,0,0,0-1.42-5.51l-8.68,5.34h0a12.45,12.45,0,0,1,1.33,5.32Z" style="opacity: 0.6; transform-origin: 125.02px 113.58px;" class="animable"></path></g><path d="M108.45,120c-1.53-2.52-3.07-5-4.6-7.54a3.92,3.92,0,0,0-2.41-2c-.74-.15-1.48-.32-2.24-.54a1.38,1.38,0,0,1-.65-.56,63.22,63.22,0,0,1-5.93-13.6.75.75,0,0,1,.08-.61c.47-.47,1-.9,1.48-1.32s.73-1.39.38-2.65c-.74-2.67-1.45-5.34-2.19-8a4.38,4.38,0,0,0-2.86-3.32,8.09,8.09,0,0,0-4.9.18c-.61.23-.93.78-.94,1.73.26,1.83.43,3.64.78,5.5q3.7,20.12,17.8,37a2.85,2.85,0,0,0,2.23,1.28,6.72,6.72,0,0,0,4.23-1.63C109.6,123.12,109.51,121.7,108.45,120Z" style="fill: rgb(186, 104, 200); transform-origin: 96.4936px 102.557px;" id="el3kk3esm34rf" class="animable"></path><path d="M108.33,106.37A21.24,21.24,0,0,0,106,98.13a24.35,24.35,0,0,0-3.75-5.51c-.39-.44-.72-.58-.92-.25s0,.8.38,1.23l.39.45a21.07,21.07,0,0,1,5,11.33,4,4,0,0,0,.09.91,2.43,2.43,0,0,0,.59.91c.21.15.45,0,.62,0C108.34,106.79,108.35,106.58,108.33,106.37Z" style="fill: rgb(186, 104, 200); transform-origin: 104.826px 99.7274px;" id="elqnfz5mefk7" class="animable"></path><path d="M99.27,98.16a8.45,8.45,0,0,1,2.17,5,3.18,3.18,0,0,0,.31.81c.61.5.91.33.91-.3a11,11,0,0,0-2.81-6.41c-.38-.39-.69-.51-.87-.18A1,1,0,0,0,99.27,98.16Z" style="fill: rgb(186, 104, 200); transform-origin: 100.793px 100.575px;" id="eljl6at7srib" class="animable"></path><g id="el8rlfpz5igst"><g style="opacity: 0.9; transform-origin: 96.4936px 102.557px;" class="animable"><path d="M108.45,120c-1.53-2.52-3.07-5-4.6-7.54a3.92,3.92,0,0,0-2.41-2c-.74-.15-1.48-.32-2.24-.54a1.38,1.38,0,0,1-.65-.56,63.22,63.22,0,0,1-5.93-13.6.75.75,0,0,1,.08-.61c.47-.47,1-.9,1.48-1.32s.73-1.39.38-2.65c-.74-2.67-1.45-5.34-2.19-8a4.38,4.38,0,0,0-2.86-3.32,8.09,8.09,0,0,0-4.9.18c-.61.23-.93.78-.94,1.73.26,1.83.43,3.64.78,5.5q3.7,20.12,17.8,37a2.85,2.85,0,0,0,2.23,1.28,6.72,6.72,0,0,0,4.23-1.63C109.6,123.12,109.51,121.7,108.45,120Z" style="fill: rgb(255, 255, 255); transform-origin: 96.4936px 102.557px;" id="elu41eg4mge5" class="animable"></path><path d="M108.33,106.37A21.24,21.24,0,0,0,106,98.13a24.35,24.35,0,0,0-3.75-5.51c-.39-.44-.72-.58-.92-.25s0,.8.38,1.23l.39.45a21.07,21.07,0,0,1,5,11.33,4,4,0,0,0,.09.91,2.43,2.43,0,0,0,.59.91c.21.15.45,0,.62,0C108.34,106.79,108.35,106.58,108.33,106.37Z" style="fill: rgb(255, 255, 255); transform-origin: 104.826px 99.7274px;" id="elkp1w5sjf39k" class="animable"></path><path d="M99.27,98.16a8.45,8.45,0,0,1,2.17,5,3.18,3.18,0,0,0,.31.81c.61.5.91.33.91-.3a11,11,0,0,0-2.81-6.41c-.38-.39-.69-.51-.87-.18A1,1,0,0,0,99.27,98.16Z" style="fill: rgb(255, 255, 255); transform-origin: 100.793px 100.575px;" id="elt9nn2r2qmk9" class="animable"></path></g></g></g><g id="freepik--Clouds--inject-65" class="animable animator-hidden" style="transform-origin: 383.195px 71.0679px;"><path d="M329.2,53.48l9.37,5.33V55.49c0-.23,0-.47,0-.7s0-.45,0-.67V54h0c.34-4.39,3.67-6.08,7.73-3.73a15.14,15.14,0,0,1,4.62,4.43c.91-6,5.78-8.12,11.67-4.73,6.54,3.78,11.84,13,11.84,20.52v7.1A3.24,3.24,0,0,0,376,80.42l5.52,3.23a8,8,0,0,1,3.92,6.86,3.27,3.27,0,0,1-4.91,2.83L329.34,63.75A9,9,0,0,1,324.86,56,2.9,2.9,0,0,1,329.2,53.48Z" style="fill: rgb(230, 230, 230); transform-origin: 355.15px 71.0679px;" id="elcus6hce189s" class="animable"></path><path d="M400.63,52.09,407.44,56V53.56c0-.17,0-.34,0-.51s0-.33,0-.49V52.5h0c.25-3.19,2.67-4.42,5.62-2.71A11,11,0,0,1,416.42,53c.67-4.34,4.21-5.91,8.49-3.44,4.76,2.75,8.61,9.43,8.61,14.92v5.17a2.34,2.34,0,0,0,1.16,2l4,2.35a5.78,5.78,0,0,1,2.85,5A2.38,2.38,0,0,1,438,81.08L400.73,59.56a6.51,6.51,0,0,1-3.25-5.63A2.11,2.11,0,0,1,400.63,52.09Z" style="fill: rgb(230, 230, 230); transform-origin: 419.505px 64.8823px;" id="elficbx9ki4hb" class="animable"></path></g><defs>     <filter id="active" height="200%">         <feMorphology in="SourceAlpha" result="DILATED" operator="dilate" radius="2"></feMorphology>                <feFlood flood-color="#32DFEC" flood-opacity="1" result="PINK"></feFlood>        <feComposite in="PINK" in2="DILATED" operator="in" result="OUTLINE"></feComposite>        <feMerge>            <feMergeNode in="OUTLINE"></feMergeNode>            <feMergeNode in="SourceGraphic"></feMergeNode>        </feMerge>    </filter>    <filter id="hover" height="200%">        <feMorphology in="SourceAlpha" result="DILATED" operator="dilate" radius="2"></feMorphology>                <feFlood flood-color="#ff0000" flood-opacity="0.5" result="PINK"></feFlood>        <feComposite in="PINK" in2="DILATED" operator="in" result="OUTLINE"></feComposite>        <feMerge>            <feMergeNode in="OUTLINE"></feMergeNode>            <feMergeNode in="SourceGraphic"></feMergeNode>        </feMerge>            <feColorMatrix type="matrix" values="0   0   0   0   0                0   1   0   0   0                0   0   0   0   0                0   0   0   1   0 "></feColorMatrix>    </filter></defs></svg>